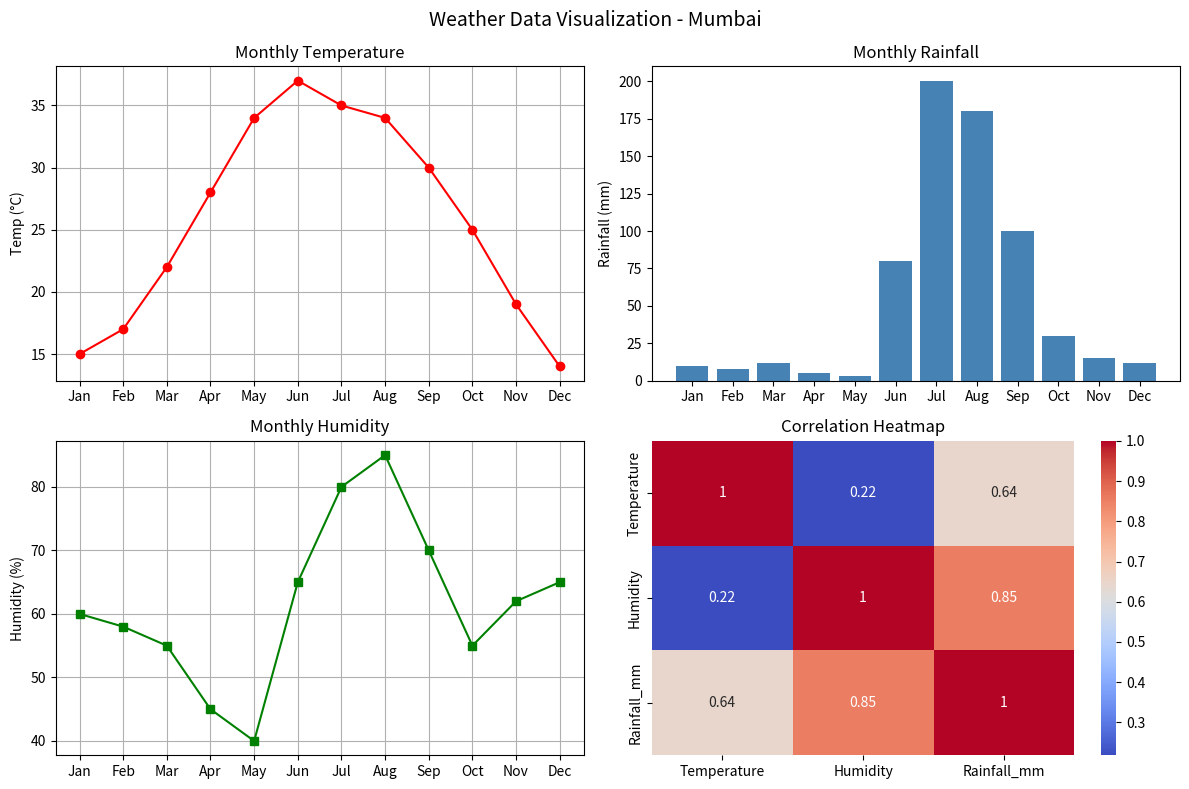

The matplotlib source for this figure:
import pandas as pd
import matplotlib.pyplot as plt
import seaborn as sns

data = {
    "Month": ["Jan", "Feb", "Mar", "Apr", "May", "Jun",
              "Jul", "Aug", "Sep", "Oct", "Nov", "Dec"],
    "Temperature": [15, 17, 22, 28, 34, 37, 35, 34, 30, 25, 19, 14],
    "Humidity": [60, 58, 55, 45, 40, 65, 80, 85, 70, 55, 62, 65],
    "Rainfall_mm": [10, 8, 12, 5, 3, 80, 200, 180, 100, 30, 15, 12]
}

df = pd.DataFrame(data)

print("Weather Data:")
print(df)

fig, axes = plt.subplots(2, 2, figsize=(12, 8))
fig.suptitle("Weather Data Visualization - Mumbai", fontsize=14)

axes[0, 0].plot(df["Month"], df["Temperature"], marker='o', color='red')
axes[0, 0].set_title("Monthly Temperature")
axes[0, 0].set_ylabel("Temp (°C)")
axes[0, 0].grid(True)

axes[0, 1].bar(df["Month"], df["Rainfall_mm"], color="steelblue")
axes[0, 1].set_title("Monthly Rainfall")
axes[0, 1].set_ylabel("Rainfall (mm)")

axes[1, 0].plot(df["Month"], df["Humidity"], marker='s', color='green')
axes[1, 0].set_title("Monthly Humidity")
axes[1, 0].set_ylabel("Humidity (%)")
axes[1, 0].grid(True)

sns.heatmap(df[["Temperature", "Humidity", "Rainfall_mm"]].corr(),
            annot=True, cmap="coolwarm", ax=axes[1, 1])
axes[1, 1].set_title("Correlation Heatmap")

plt.tight_layout()
plt.savefig("weather_visualization.png")
plt.show()
